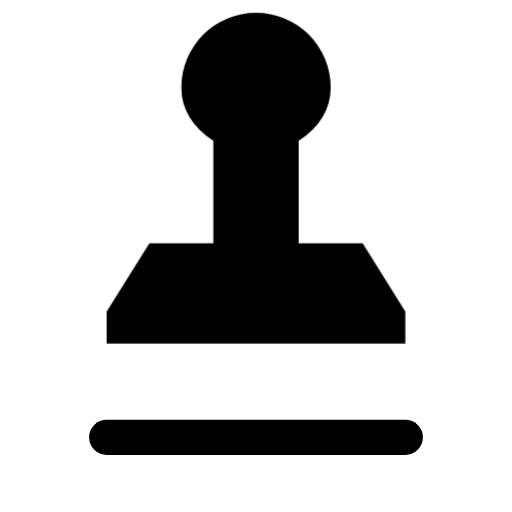
t = 0.00 s
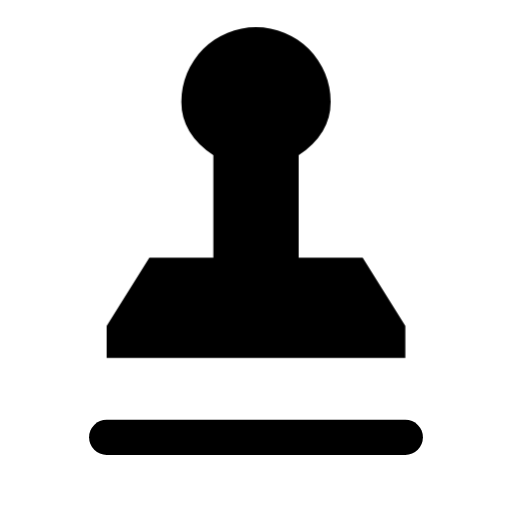
t = 0.16 s
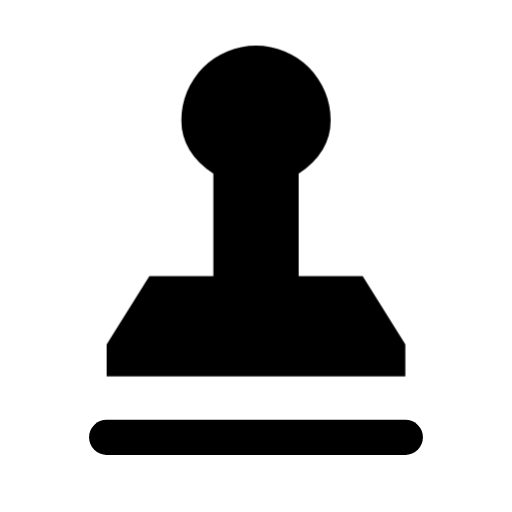
t = 0.34 s
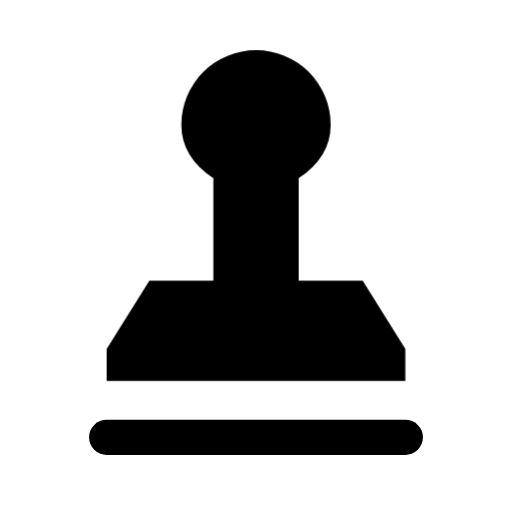
t = 0.46 s
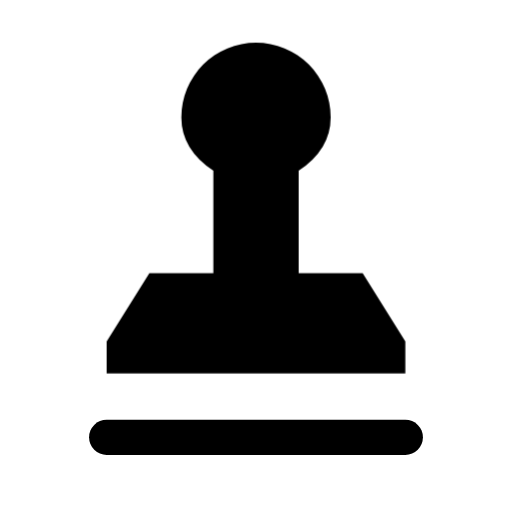
t = 0.66 s
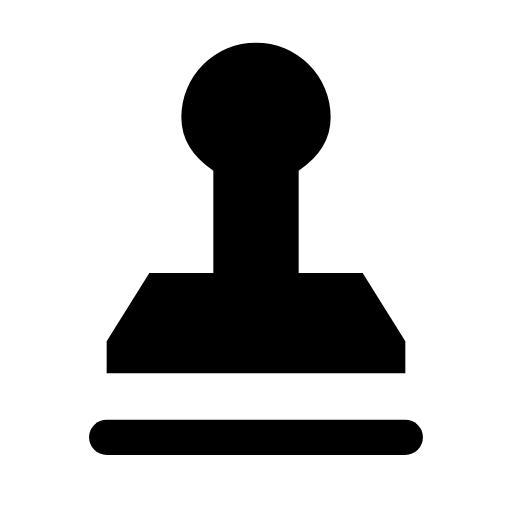
t = 0.80 s

The animated SVG that drew these frames (rendered in a browser with its animation timeline set to each time). Animation: 1 CSS @keyframes rule; one cycle of 0.80 s.

<svg xmlns="http://www.w3.org/2000/svg" width="24" height="24" viewBox="0 0 24 24" fill="none" role="img" aria-label="Court seal" class="ecui-stamp-mono-motion">
<title>Court seal</title>
<desc>The seal presses onto the signature baseline.</desc>
<style>@media(prefers-reduced-motion:no-preference){.ecui-stamp-mono-motion .p1{transform-box:view-box;transform-origin:12px 12px;animation:ecui-stamp-mono-motion-p1 800ms cubic-bezier(.3,0,.2,1) 1 backwards}@keyframes ecui-stamp-mono-motion-p1{0%{transform:translateY(-1.4px)}26%{transform:translateY(-0.7px)}58%{transform:translateY(0.35px)}82%{transform:translateY(0px)}100%{transform:translateY(0px)}}}</style>
<path class="p0" d="M5 20.5H19" fill="none" stroke="currentColor" stroke-width="1.65" stroke-linecap="round" stroke-linejoin="round"/>
<path class="p1" d="M5 16L7 12.8H10V8Q8.5 7 8.5 5.5A3.5 3.5 0 0 1 15.5 5.5Q15.5 7 14 8V12.8H17L19 16V17.5H5Z" fill="currentColor"/>
</svg>
